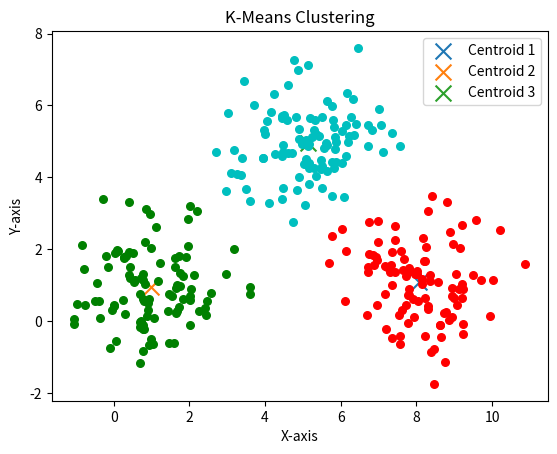

Generate this figure with matplotlib:
import pandas as pd
import numpy as np
import random as rd
import matplotlib.pyplot as plt
import math

class K_Means:
    
    def __init__(self, k=3, tolerance = 0.001, max_iter = 500):
        self.k = k
        self.max_iterations = max_iter
        self.tolerance = tolerance
    
    def euclidean_distance(self, point1, point2):
        return math.sqrt((point1[0]-point2[0])**2 + (point1[1]-point2[1])**2)  
        
    def predict(self,data):
        distances = [np.linalg.norm(data-self.centroids[centroid]) for centroid in self.centroids]
        classification = distances.index(min(distances))
        return classification
    
    def fit(self, data):
        self.centroids = {}
        for i in range(self.k):
            self.centroids[i] = data[i]
        
        
        for i in range(self.max_iterations):
            self.classes = {}
            for j in range(self.k):
                self.classes[j] = []
                
            for point in data:
                distances = []
                for index in self.centroids:
                    distances.append(self.euclidean_distance(point,self.centroids[index]))
                cluster_index = distances.index(min(distances))
                self.classes[cluster_index].append(point)
            
            previous = dict(self.centroids)
            for cluster_index in self.classes:
                self.centroids[cluster_index] = np.average(self.classes[cluster_index], axis = 0)
                          
            isOptimal = True  
            for centroid in self.centroids:
                original_centroid = previous[centroid]
                curr = self.centroids[centroid]
                if np.sum((curr - original_centroid)/original_centroid * 100.0) > self.tolerance:
                    isOptimal = False
            if isOptimal:
                break
                
def main():
    K=3
    center_1 = np.array([1,1])
    center_2 = np.array([5,5])
    center_3 = np.array([8,1])

    # Random data generation, centered around the 3 centers
    cluster_1 = np.random.randn(100, 2) + center_1
    cluster_2 = np.random.randn(100,2) + center_2
    cluster_3 = np.random.randn(100,2) + center_3

    # Concatenate the data into a single dataset
    data = np.concatenate((cluster_1, cluster_2, cluster_3), axis = 0)
    
    k_means = K_Means(K)
    k_means.fit(data)
    
    
    # Plot results here
    colors = 20*["r", "g", "c", "b", "k"]

    for centroid in k_means.centroids:
        plt.scatter(k_means.centroids[centroid][0], k_means.centroids[centroid][1], s = 130, marker = "x")

    for cluster_index in k_means.classes:
        color = colors[cluster_index]
        for features in k_means.classes[cluster_index]:
            plt.scatter(features[0], features[1], color = color,s = 30)

    plt.title("K-Means Clustering")
    plt.xlabel("X-axis")
    plt.ylabel("Y-axis")
    plt.legend(["Centroid 1", "Centroid 2", "Centroid 3"])
    plt.show()
    print('done')

    
if __name__ == "__main__":
    main()